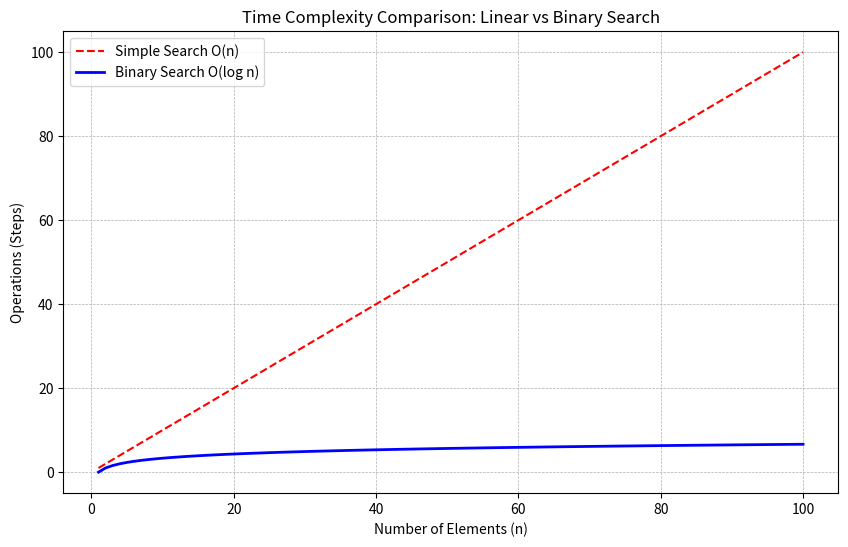

Reproduce this figure in Python.
import matplotlib.pyplot as plt
import numpy as np
import os

def plot_complexity():
    """Plots the comparison between Linear and Binary Search time complexities."""
    
    # Grants 'assets' diretory exists
    os.makedirs('assets', exist_ok=True)

    # Data range (number of elements)
    n = np.linspace(1, 100, 100)
    
    # Complexities
    linear_time = n  # O(n)
    binary_time = np.log2(n)  # O(log n)
    
    plt.figure(figsize=(10, 6))
    plt.plot(n, linear_time, label='Simple Search O(n)', color='red', linestyle='--')
    plt.plot(n, binary_time, label='Binary Search O(log n)', color='blue', linewidth=2)
    
    plt.title('Time Complexity Comparison: Linear vs Binary Search')
    plt.xlabel('Number of Elements (n)')
    plt.ylabel('Operations (Steps)')
    plt.legend()
    plt.grid(True, which='both', linestyle='--', linewidth=0.5)
    
    # Save the plot
    output_path = 'assets/binary_search_complexity.png'
    plt.savefig(output_path)
    print(f"Graph saved to {output_path}")

if __name__ == "__main__":
    plot_complexity()
